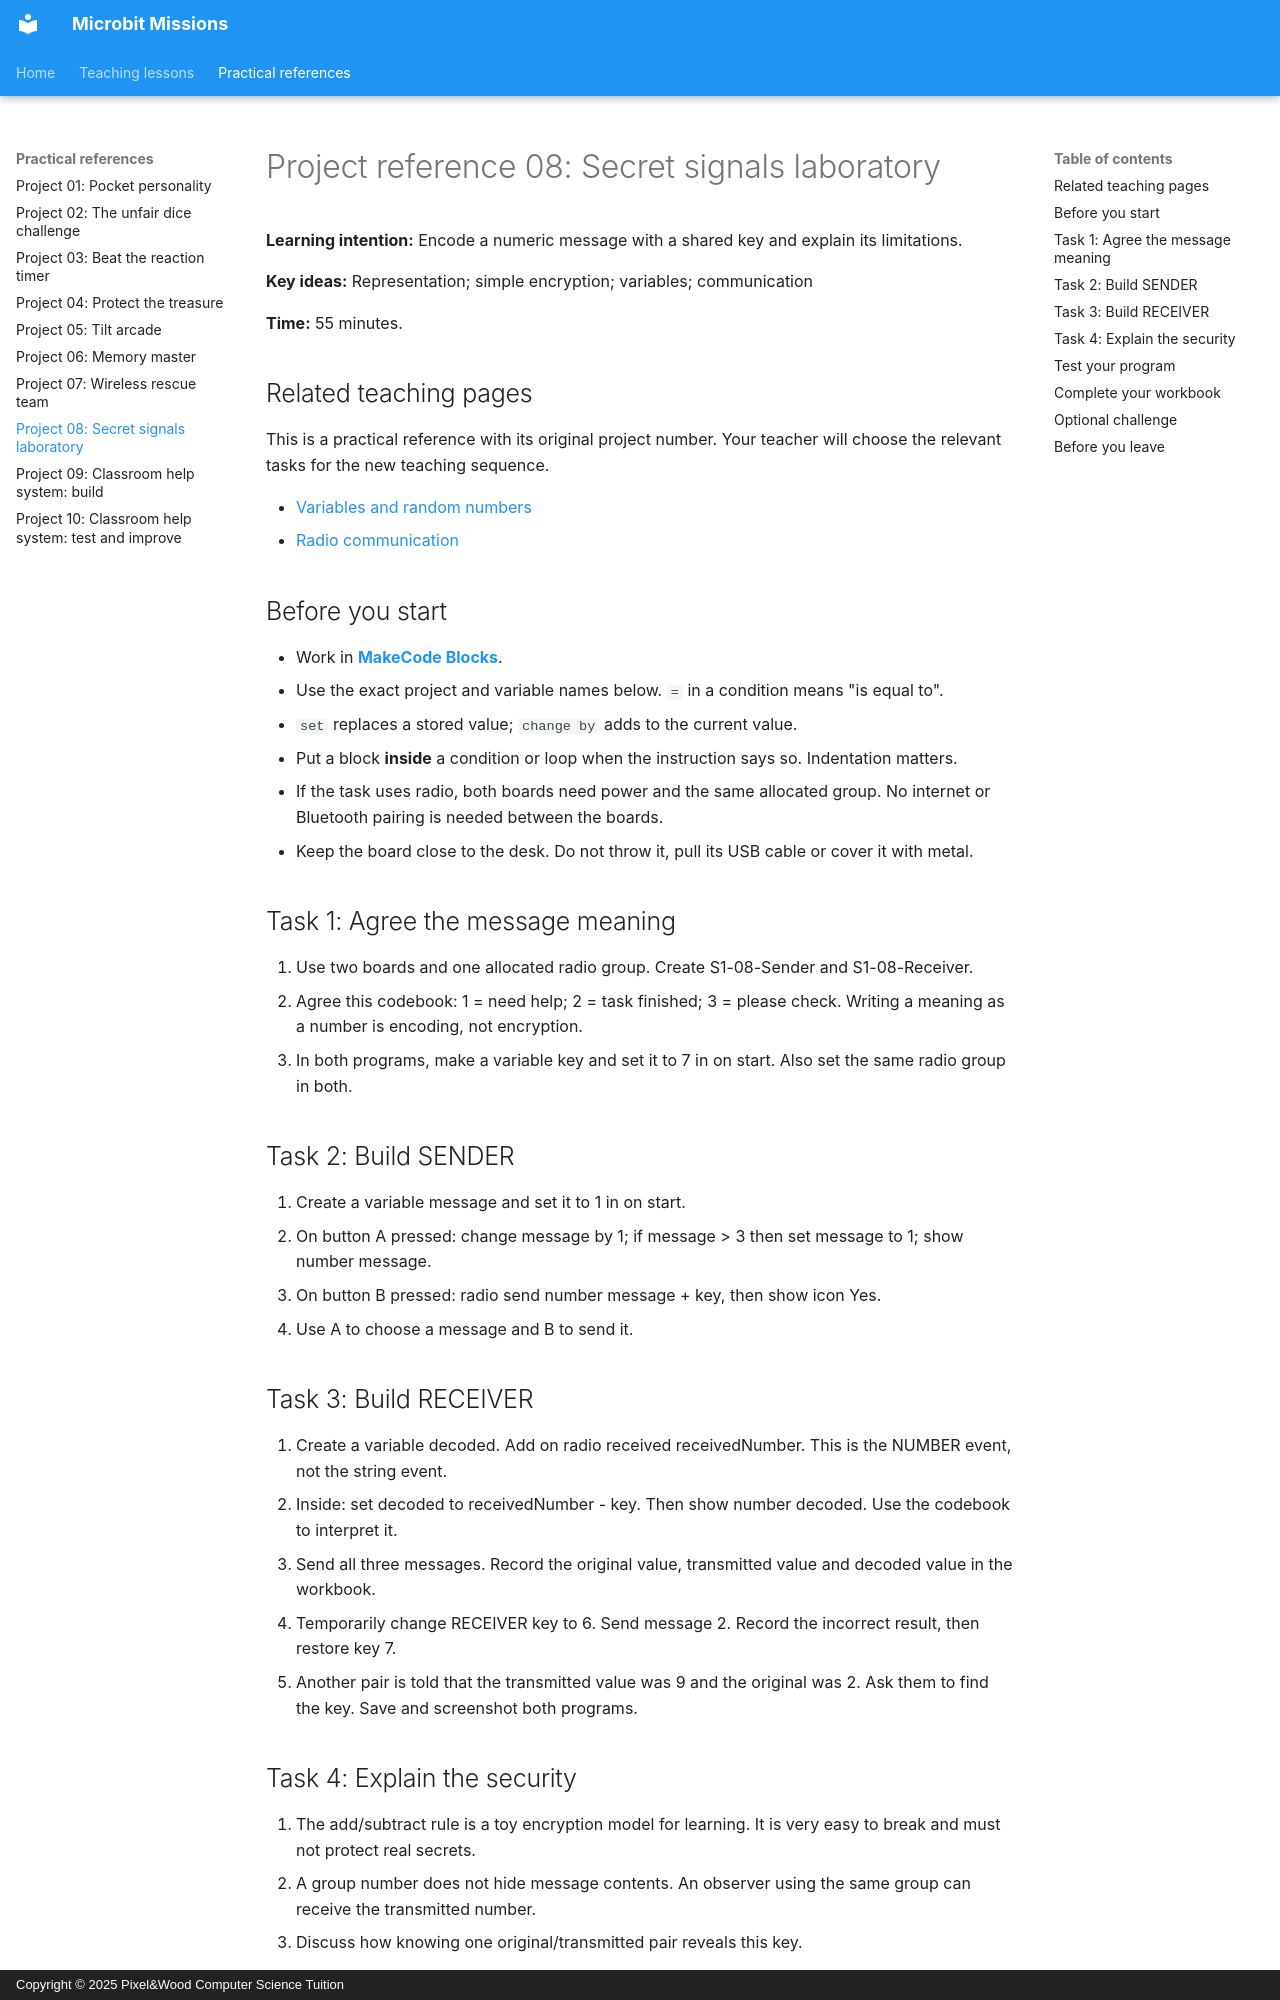

repository: Mr-Wood-CS/Microbit-Missions · page: 08-secret-signals/index.html · generator: mkdocs · copyright: Copyright © 2025 Pixel&Wood Computer Science Tuition

# Project reference 08: Secret signals laboratory

**Learning intention:** Encode a numeric message with a shared key and explain its limitations.

**Key ideas:** Representation; simple encryption; variables; communication

**Time:** 55 minutes.

## Related teaching pages

This is a practical reference with its original project number. Your teacher will choose the relevant tasks for the new teaching sequence.

- [Variables and random numbers](concepts/02-variables-random-numbers.md)
- [Radio communication](concepts/09-radio-communication.md)

## Before you start

- Work in [**MakeCode Blocks**](https://makecode.microbit.org/){ target="_blank" rel="noopener noreferrer" }.
- Use the exact project and variable names below. `=` in a condition means "is equal to".
- `set` replaces a stored value; `change by` adds to the current value.
- Put a block **inside** a condition or loop when the instruction says so. Indentation matters.
- If the task uses radio, both boards need power and the same allocated group. No internet or Bluetooth pairing is needed between the boards.
- Keep the board close to the desk. Do not throw it, pull its USB cable or cover it with metal.

## Task 1: Agree the message meaning

1. Use two boards and one allocated radio group. Create S1-08-Sender and S1-08-Receiver.
2. Agree this codebook: 1 = need help; 2 = task finished; 3 = please check. Writing a meaning as a number is encoding, not encryption.
3. In both programs, make a variable key and set it to 7 in on start. Also set the same radio group in both.

## Task 2: Build SENDER

1. Create a variable message and set it to 1 in on start.
2. On button A pressed: change message by 1; if message > 3 then set message to 1; show number message.
3. On button B pressed: radio send number message + key, then show icon Yes.
4. Use A to choose a message and B to send it.

## Task 3: Build RECEIVER

1. Create a variable decoded. Add on radio received receivedNumber. This is the NUMBER event, not the string event.
2. Inside: set decoded to receivedNumber - key. Then show number decoded. Use the codebook to interpret it.
3. Send all three messages. Record the original value, transmitted value and decoded value in the workbook.
4. Temporarily change RECEIVER key to 6. Send message 2. Record the incorrect result, then restore key 7.
5. Another pair is told that the transmitted value was 9 and the original was 2. Ask them to find the key. Save and screenshot both programs.
